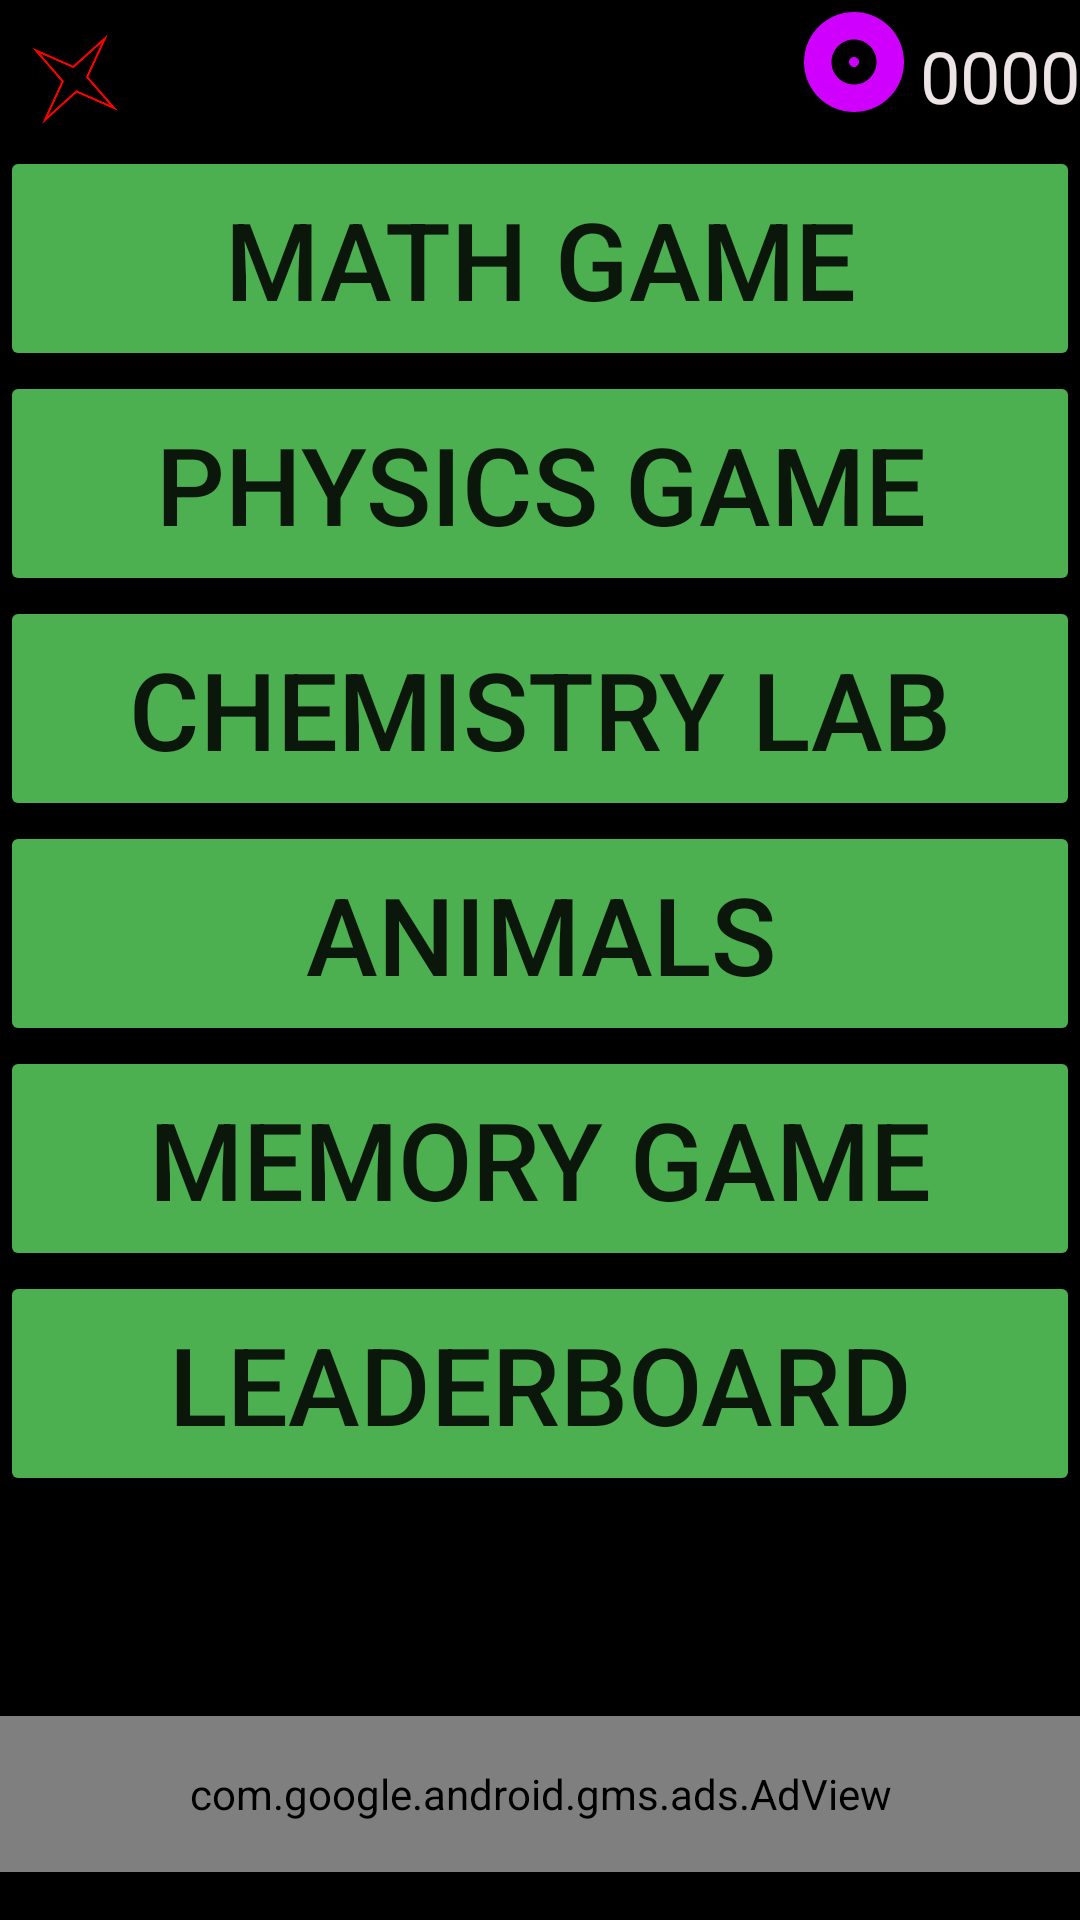

Produce the Android XML layout that renders to this screen, including the resource entries it uses.
<!-- AndroidManifest.xml: application theme Theme.GameApp -->
<!-- res/layout/activity_menu_screen.xml -->
<?xml version="1.0" encoding="utf-8"?>
<androidx.constraintlayout.widget.ConstraintLayout xmlns:android="http://schemas.android.com/apk/res/android"
    xmlns:app="http://schemas.android.com/apk/res-auto"
    xmlns:tools="http://schemas.android.com/tools"
    android:layout_width="match_parent"
    android:layout_height="match_parent"
    android:background="#000000"
    tools:context=".model.MenuScreen">

    <Button
        android:id="@+id/math_game_btn"
        android:layout_width="match_parent"
        android:layout_height="75dp"
        android:layout_marginBottom="500dp"
        android:backgroundTint="#4CAF50"
        android:text="Math Game"
        android:textSize="36sp"
        app:layout_constraintBottom_toBottomOf="parent"
        app:layout_constraintEnd_toEndOf="parent"
        app:layout_constraintHorizontal_bias="0.0"
        app:layout_constraintStart_toStartOf="parent"
        app:layout_constraintTop_toTopOf="parent"
        app:layout_constraintVertical_bias="0.75" />

    <Button
        android:id="@+id/physics_game_btn"
        android:layout_width="match_parent"
        android:layout_height="75dp"
        android:layout_marginBottom="350dp"
        android:backgroundTint="#4CAF50"
        android:text="Physics Game"
        android:textSize="36sp"
        app:layout_constraintBottom_toBottomOf="parent"
        app:layout_constraintEnd_toEndOf="parent"
        app:layout_constraintHorizontal_bias="0.522"
        app:layout_constraintStart_toStartOf="parent"
        app:layout_constraintTop_toBottomOf="@+id/math_game_btn"
        app:layout_constraintVertical_bias="0.0" />

    <Button
        android:id="@+id/chemistry_lab_btn"
        android:layout_width="match_parent"
        android:layout_height="75dp"
        android:layout_marginBottom="200dp"
        android:backgroundTint="#4CAF50"
        android:text="Chemistry Lab"
        android:textSize="36sp"
        app:layout_constraintBottom_toBottomOf="parent"
        app:layout_constraintEnd_toEndOf="parent"
        app:layout_constraintHorizontal_bias="1.0"
        app:layout_constraintStart_toStartOf="parent"
        app:layout_constraintTop_toBottomOf="@+id/physics_game_btn"
        app:layout_constraintVertical_bias="0.0" />

    <Button
        android:id="@+id/animals_btn"
        android:layout_width="match_parent"
        android:layout_height="75dp"
        android:layout_marginBottom="50dp"
        android:backgroundTint="#4CAF50"
        android:text="Animals"
        android:textSize="36sp"
        app:layout_constraintBottom_toBottomOf="parent"
        app:layout_constraintEnd_toEndOf="parent"
        app:layout_constraintHorizontal_bias="0.522"
        app:layout_constraintStart_toStartOf="parent"
        app:layout_constraintTop_toBottomOf="@+id/chemistry_lab_btn"
        app:layout_constraintVertical_bias="0.0" />

    <Button
        android:id="@+id/memory_game_btn"
        android:layout_width="match_parent"
        android:layout_height="75dp"
        android:backgroundTint="#4CAF50"
        android:text="Memory Game"
        android:textSize="36sp"
        app:layout_constraintBottom_toBottomOf="parent"
        app:layout_constraintEnd_toEndOf="parent"
        app:layout_constraintHorizontal_bias="0.522"
        app:layout_constraintStart_toStartOf="parent"
        app:layout_constraintTop_toBottomOf="@+id/animals_btn"
        app:layout_constraintVertical_bias="0.0" />

    <Button
        android:id="@+id/leaderboard_btn"
        android:layout_width="match_parent"
        android:layout_height="75dp"
        android:backgroundTint="#4CAF50"
        android:text="Leaderboard"
        android:textSize="36sp"
        app:layout_constraintBottom_toBottomOf="parent"
        app:layout_constraintEnd_toEndOf="parent"
        app:layout_constraintHorizontal_bias="0.522"
        app:layout_constraintStart_toStartOf="parent"
        app:layout_constraintTop_toBottomOf="@+id/memory_game_btn"
        app:layout_constraintVertical_bias="0.0" />

    <ImageView
        android:id="@+id/iv_gem"
        android:layout_width="40dp"
        android:layout_height="40dp"
        app:layout_constraintBottom_toBottomOf="parent"
        app:layout_constraintEnd_toStartOf="@+id/gemCount"
        app:layout_constraintHorizontal_bias="0.993"
        app:layout_constraintStart_toStartOf="parent"
        app:layout_constraintTop_toTopOf="parent"
        app:layout_constraintVertical_bias="0.001"
        app:srcCompat="@drawable/ic_baseline_gem" />

    <TextView
        android:id="@+id/gemCount"
        android:layout_width="wrap_content"
        android:layout_height="wrap_content"
        android:text="0000"
        android:textColor="#EDE5E5"
        android:textSize="24sp"
        app:layout_constraintBottom_toBottomOf="parent"
        app:layout_constraintEnd_toEndOf="parent"
        app:layout_constraintHorizontal_bias="1.0"
        app:layout_constraintStart_toStartOf="parent"
        app:layout_constraintTop_toTopOf="parent"
        app:layout_constraintVertical_bias="0.015" />

    <ImageButton
        android:id="@+id/iv_btn_signout"
        android:layout_width="50sp"
        android:layout_height="50sp"
        android:backgroundTint="#000000"
        android:scaleType="centerCrop"
        app:layout_constraintBottom_toBottomOf="parent"
        app:layout_constraintEnd_toEndOf="parent"
        app:layout_constraintHorizontal_bias="0.0"
        app:layout_constraintStart_toStartOf="parent"
        app:layout_constraintTop_toTopOf="parent"
        app:layout_constraintVertical_bias="0.002"
        app:srcCompat="@drawable/close"
        tools:ignore="SpeakableTextPresentCheck" />

    <com.google.android.gms.ads.AdView
        android:id="@+id/adView"
        android:layout_width="match_parent"
        android:layout_height="52dp"
        android:layout_alignParentBottom="true"
        android:layout_centerHorizontal="true"
        app:adSize="BANNER"
        app:adUnitId="ca-app-pub-3940256099942544/6300978111"
        app:layout_constraintBottom_toBottomOf="parent"
        app:layout_constraintEnd_toEndOf="parent"
        app:layout_constraintHorizontal_bias="0.869"
        app:layout_constraintStart_toStartOf="parent"
        app:layout_constraintTop_toTopOf="parent"
        app:layout_constraintVertical_bias="0.973"></com.google.android.gms.ads.AdView>

</androidx.constraintlayout.widget.ConstraintLayout>
<!-- resources referenced by this layout -->
<resources>
  <!-- drawable close: png bitmap (drawable, 6630 bytes) -->
  <!-- drawable ic_baseline_gem (drawable) -->
  <vector android:autoMirrored="true" android:height="24dp"
      android:tint="#D000FF" android:viewportHeight="24"
      android:viewportWidth="24" android:width="24dp" xmlns:android="http://schemas.android.com/apk/res/android">
      <path android:fillColor="@android:color/white" android:pathData="M12,2C6.48,2 2,6.48 2,12s4.48,10 10,10 10,-4.48 10,-10S17.52,2 12,2zM12,16.5c-2.49,0 -4.5,-2.01 -4.5,-4.5S9.51,7.5 12,7.5s4.5,2.01 4.5,4.5 -2.01,4.5 -4.5,4.5zM12,11c-0.55,0 -1,0.45 -1,1s0.45,1 1,1 1,-0.45 1,-1 -0.45,-1 -1,-1z"/>
  </vector>
  <style name="Theme.GameApp" parent="Theme.AppCompat.DayNight.NoActionBar">
          
          <item name="colorPrimary">@color/purple_500</item>
          <item name="colorPrimaryVariant">@color/purple_700</item>
          <item name="colorOnPrimary">@color/white</item>
          
          <item name="colorSecondary">@color/teal_200</item>
          <item name="colorSecondaryVariant">@color/teal_700</item>
          <item name="colorOnSecondary">@color/black</item>
          
          <item name="android:statusBarColor" tools:targetApi="l">?attr/colorPrimaryVariant</item>
          
      </style>
  <!-- not gathered from this repository: default colours our renderer supplied (Android Studio template values) -->
  <color name="purple_500">#FF6200EE</color>
  <color name="purple_700">#FF3700B3</color>
  <color name="teal_200">#FF03DAC5</color>
  <color name="teal_700">#FF018786</color>
  <color name="black">#FF000000</color>
  <color name="white">#FFFFFFFF</color>
</resources>
